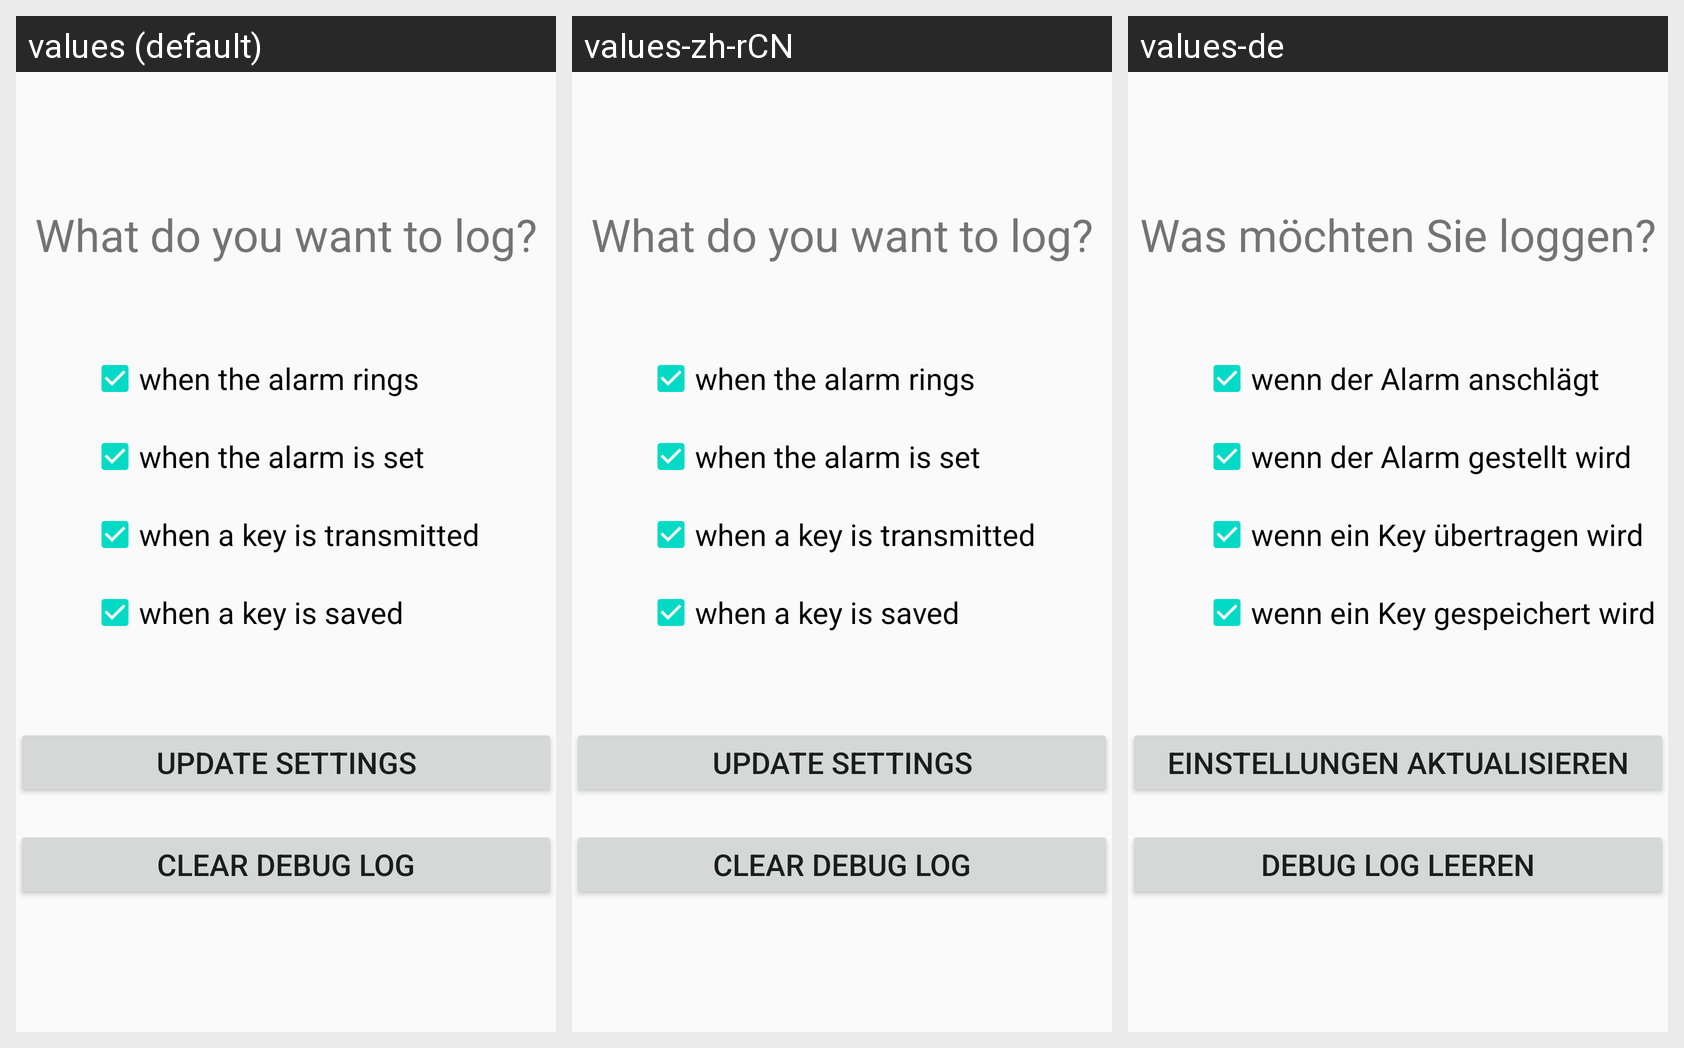

Locale-by-locale string values for the Android screen shown in this grid:
Android screen res/layout/activity_settings.xml rendered under 3 locales, left to right: values (default), values-zh-rCN, values-de. Device: Nexus 5 (rendered at 1080×1920; each locale shown at half size, 540×960, under a caption strip naming it); theme AppTheme.
Strings drawn on this screen, with the default value and each locale's value (text and hints the layout hard-codes, and strings that could not be matched under every locale, appear in the picture but are not listed):

debug_settings_headline
  values: What do you want to log?
  values-zh-rCN: What do you want to log?  [not translated; the default value is used]
  values-de: Was möchten Sie loggen?

debug_settings_alarm
  values: when the alarm rings
  values-zh-rCN: when the alarm rings  [not translated; the default value is used]
  values-de: wenn der Alarm anschlägt

debug_settings_alarmset
  values: when the alarm is set
  values-zh-rCN: when the alarm is set  [not translated; the default value is used]
  values-de: wenn der Alarm gestellt wird

debug_settings_keytransmit
  values: when a key is transmitted
  values-zh-rCN: when a key is transmitted  [not translated; the default value is used]
  values-de: wenn ein Key übertragen wird

debug_settings_keysafe
  values: when a key is saved
  values-zh-rCN: when a key is saved  [not translated; the default value is used]
  values-de: wenn ein Key gespeichert wird

debug_settings_update
  values: UPDATE SETTINGS
  values-zh-rCN: UPDATE SETTINGS  [not translated; the default value is used]
  values-de: EINSTELLUNGEN AKTUALISIEREN

debug_settings_delete
  values: CLEAR DEBUG LOG
  values-zh-rCN: CLEAR DEBUG LOG  [not translated; the default value is used]
  values-de: DEBUG LOG LEEREN
